11-way image classification set "data" from GitHub (Niletynines/AI_ImageClassification_CNN_Parrot_Conure); label vocabulary: black capped conure, blue cinnamon green cheek conure, blue normal green cheek conure, blue pineapple green cheek conure, blue yellow sided greencheek, cinnamon green cheek conure, crimson bellied conure, normal green cheek conure, pineapple green cheek conure, sun conure, yellow sided green cheek conure.

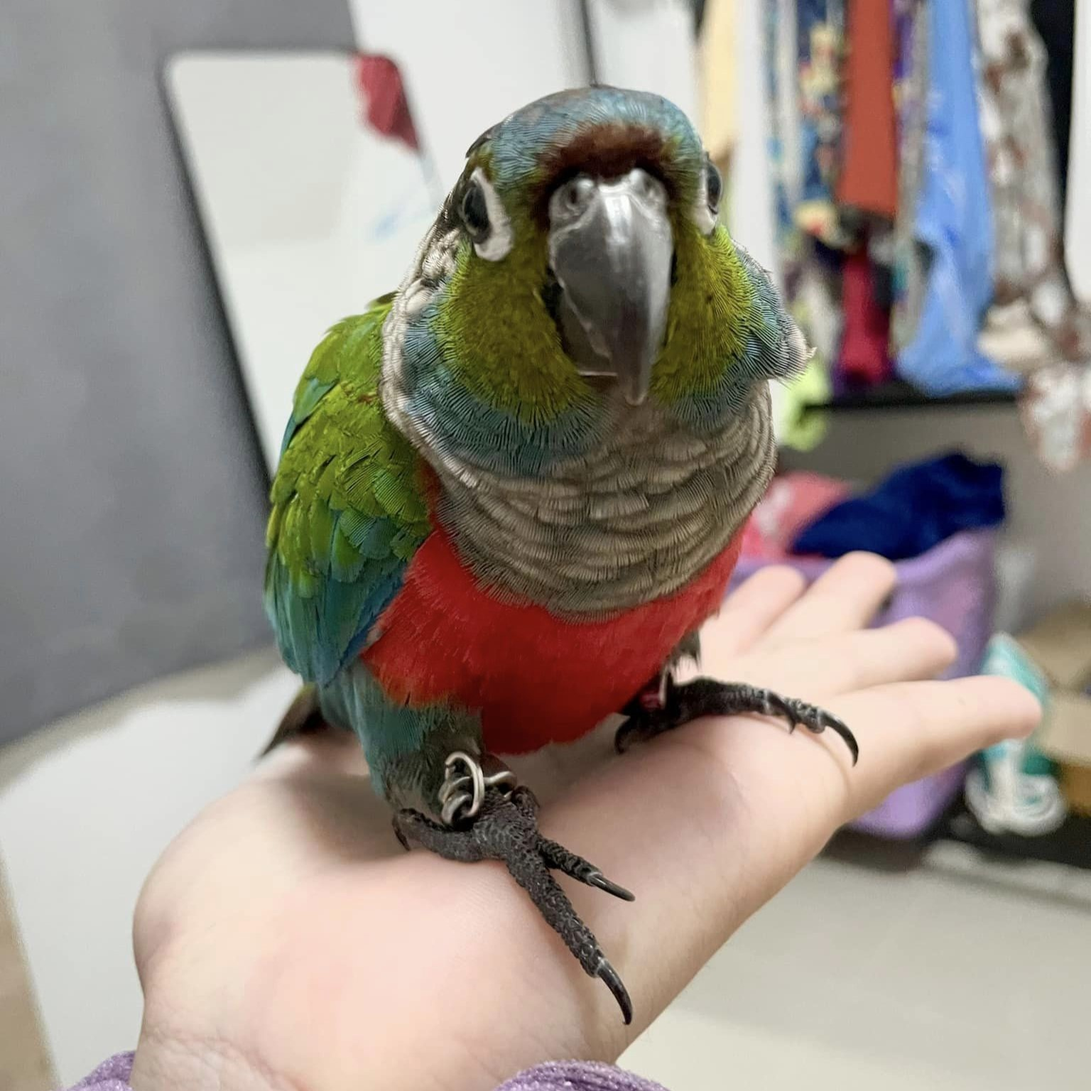
Label: crimson bellied conure

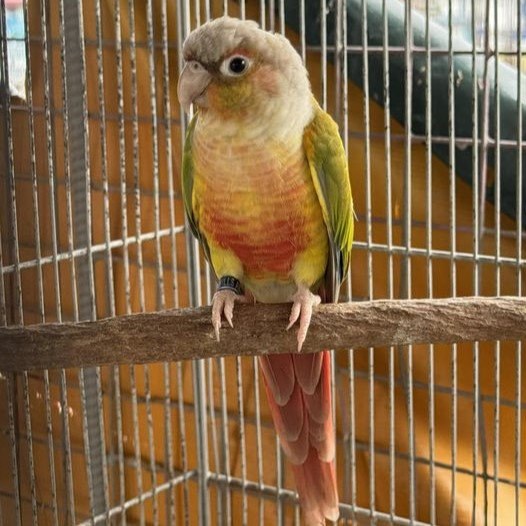
Label: pineapple green cheek conure

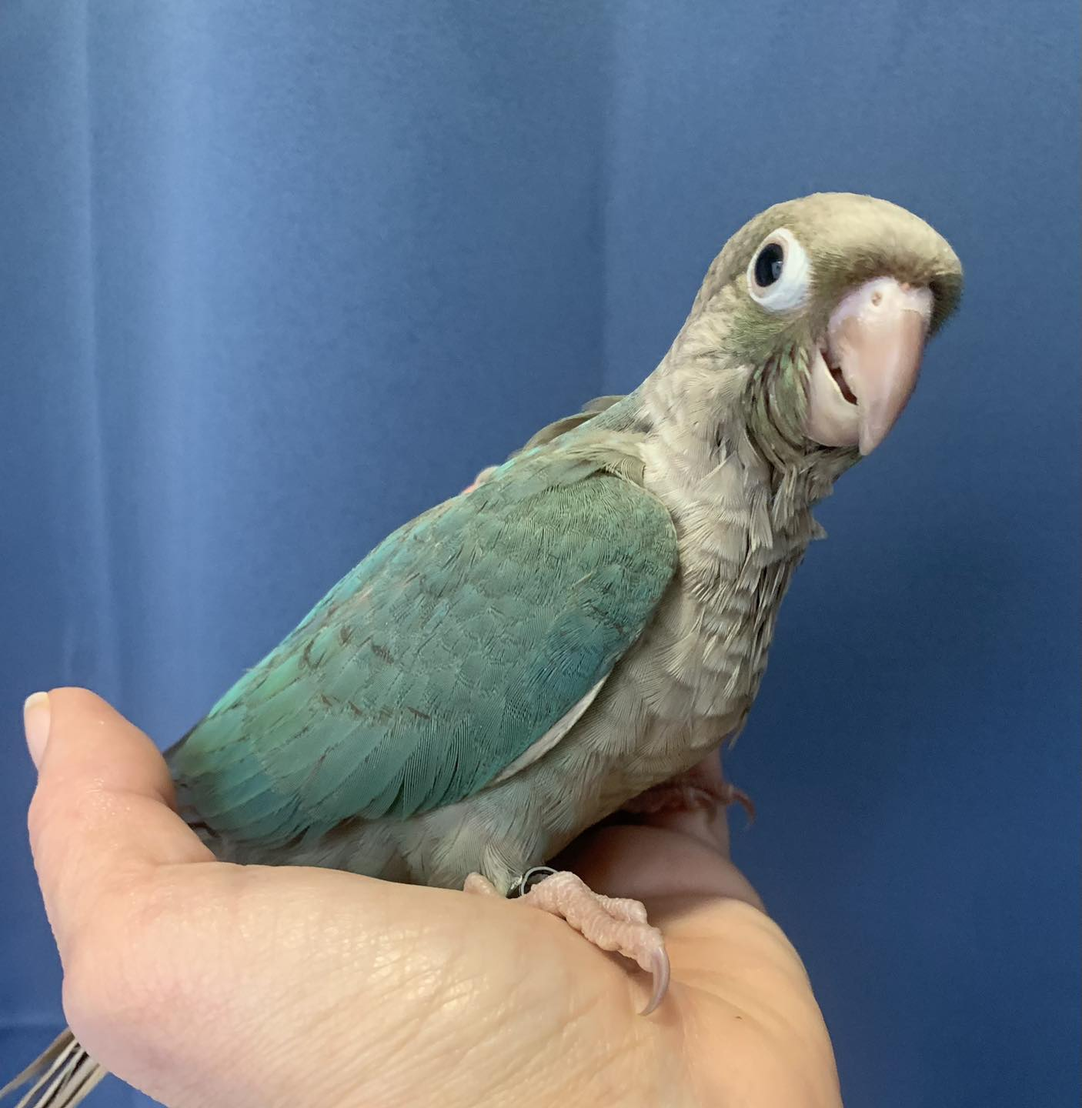
Label: blue cinnamon green cheek conure

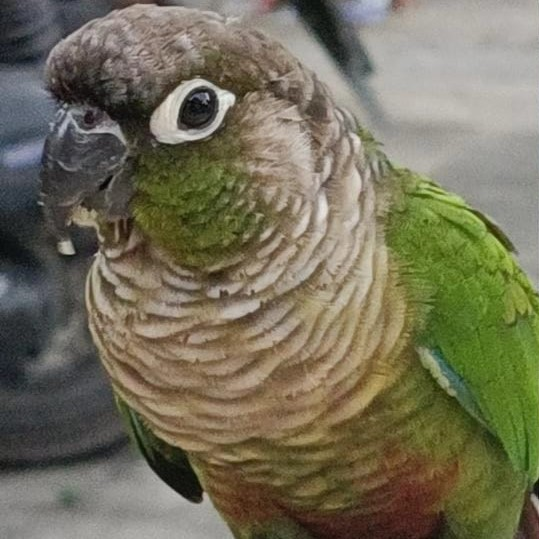
Label: normal green cheek conure

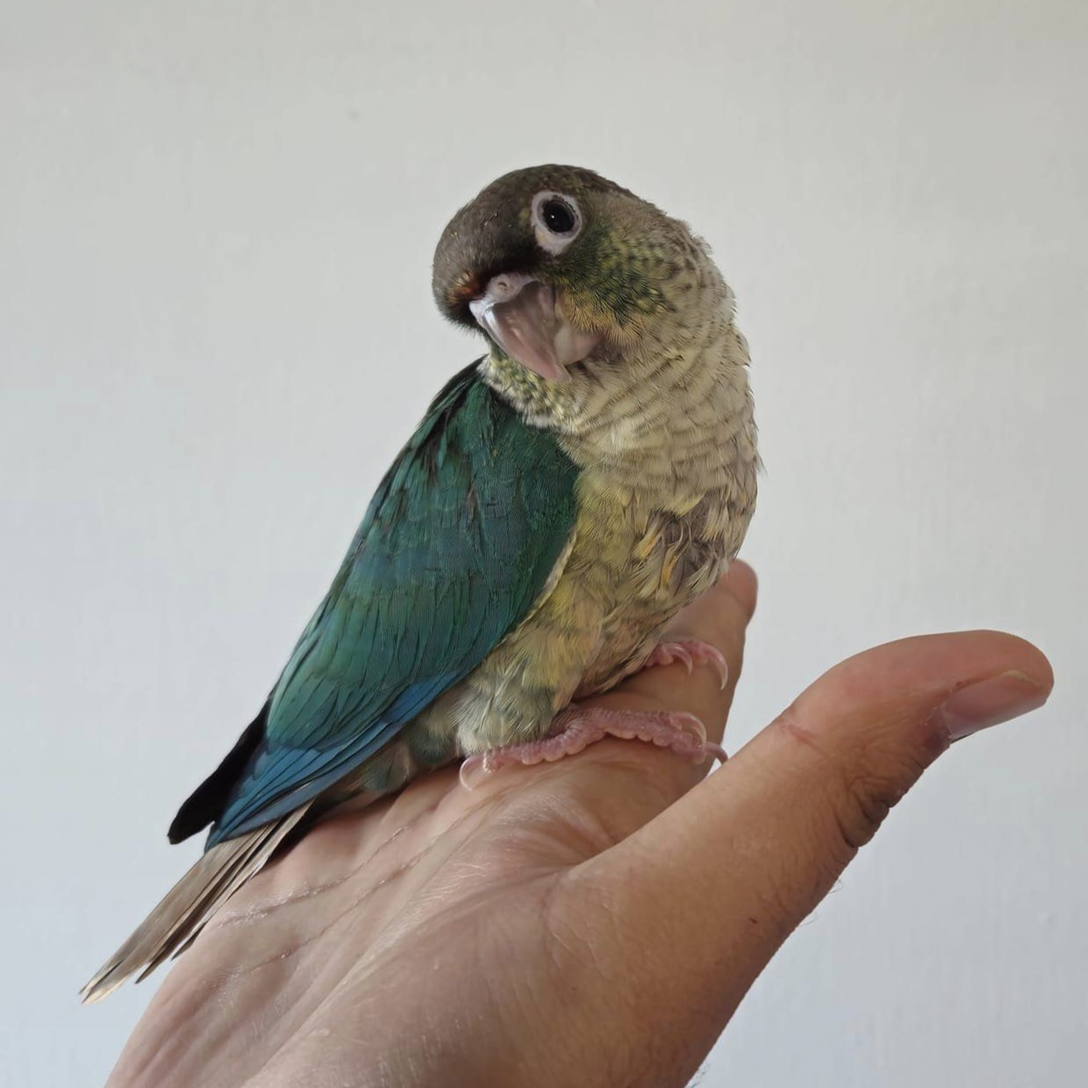
Label: blue yellow sided greencheek

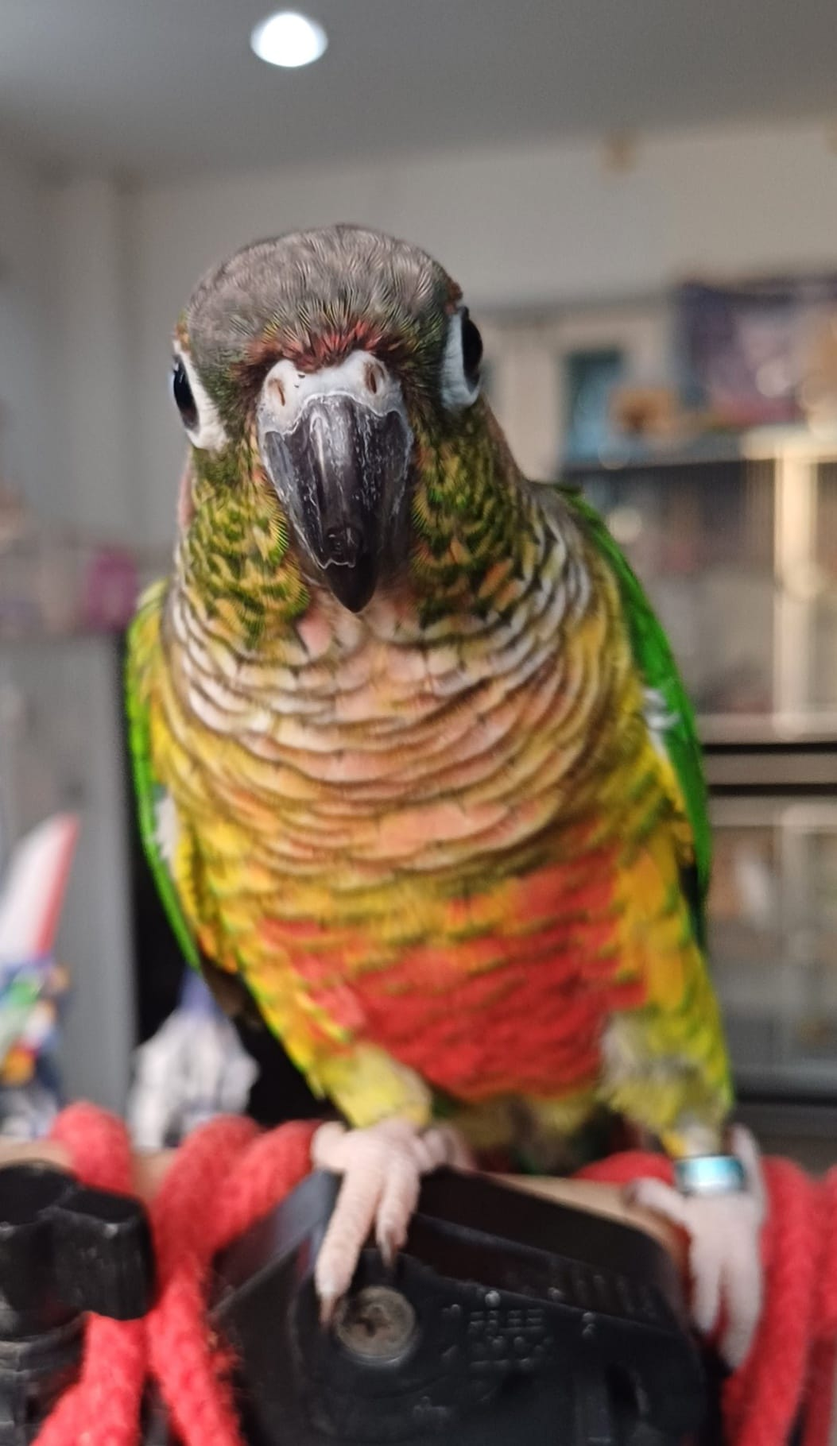
Label: yellow sided green cheek conure
